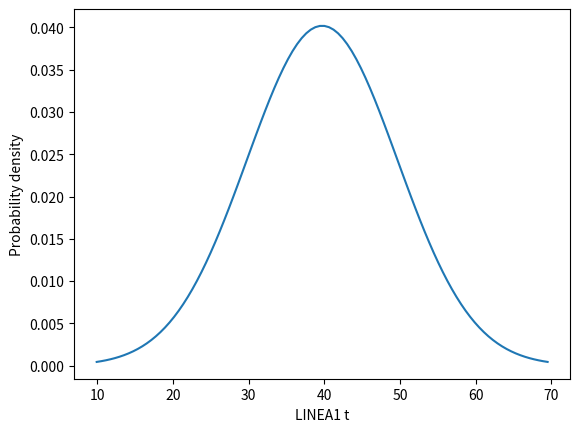
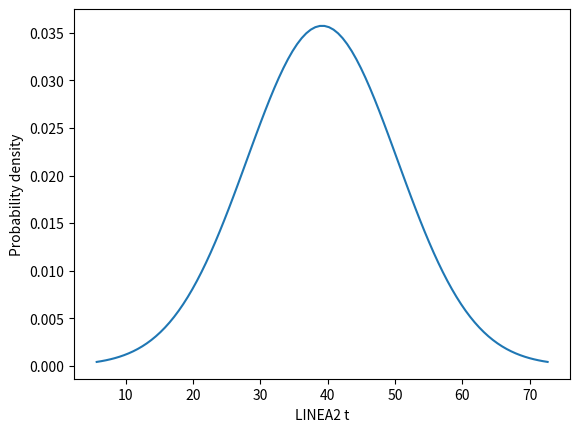
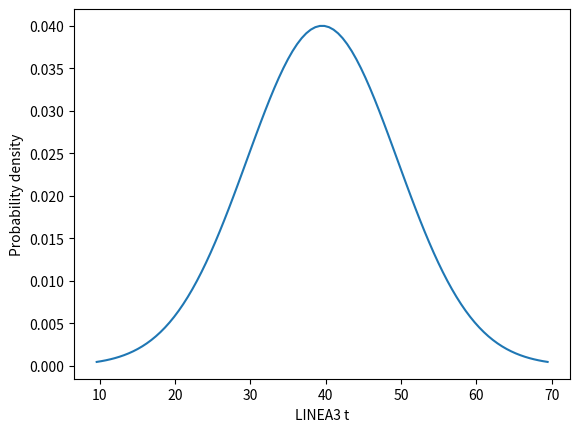
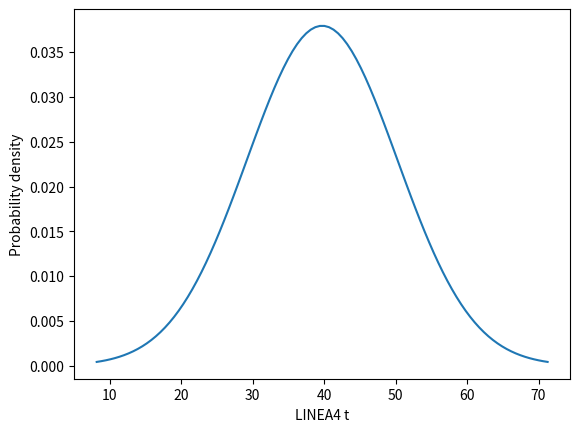

Here is the Python script that generated these plots, in order:
import numpy as np
import matplotlib.pyplot as plt
from scipy.stats import norm

#%
#linea1 = [0,31,78,78,78,87,78,78,78,78,78]
#tiempo
linea1 = [30,11,44,44,44,44,44,44,44,44,44]

mean = np.mean(linea1)
std_dev = np.std(linea1)

# Create a range of x values
x = np.linspace(mean - 3 * std_dev, mean + 3 * std_dev, 100)

# Use the normal distribution to calculate y values
y = norm.pdf(x, mean, std_dev)

# Plot the data
plt.plot(x, y)
plt.xlabel('LINEA1 t')
plt.ylabel('Probability density')
plt.savefig('linea1t.png')
plt.clf()

#linea2 = [25,55,92,99,99,85,99,99,99,99,99]
linea2 = [7,28,44,44,44,44,44,44,44,44,44]
mean = np.mean(linea2)
std_dev = np.std(linea2)

# Create a range of x values
x = np.linspace(mean - 3 * std_dev, mean + 3 * std_dev, 100)

# Use the normal distribution to calculate y values
y = norm.pdf(x, mean, std_dev)

# Plot the data
plt.plot(x, y)
plt.xlabel('LINEA2 t')
plt.ylabel('Probability density')
plt.savefig('linea2t.png')
plt.clf()

#linea3 = [33,55,99,99,99,92,99,99,99,92,99]
linea3 = [12,27,44,44,44,44,44,44,44,44,44]
mean = np.mean(linea3)
std_dev = np.std(linea3)

# Create a range of x values
x = np.linspace(mean - 3 * std_dev, mean + 3 * std_dev, 100)

# Use the normal distribution to calculate y values
y = norm.pdf(x, mean, std_dev)

# Plot the data
plt.plot(x, y)
plt.xlabel('LINEA3 t')
plt.ylabel('Probability density')
plt.savefig('linea3t.png')
plt.clf()

linea4 = [8,33,44,44,44,44,44,44,44,44,44]
#linea4 = [25,63,100,85,85,100,100,85,92,87,92]
mean = np.mean(linea4)
std_dev = np.std(linea4)

# Create a range of x values
x = np.linspace(mean - 3 * std_dev, mean + 3 * std_dev, 100)

# Use the normal distribution to calculate y values
y = norm.pdf(x, mean, std_dev)

# Plot the data
plt.plot(x, y)
plt.xlabel('LINEA4 t')
plt.ylabel('Probability density')
plt.savefig('linea4t.png')
plt.clf()
